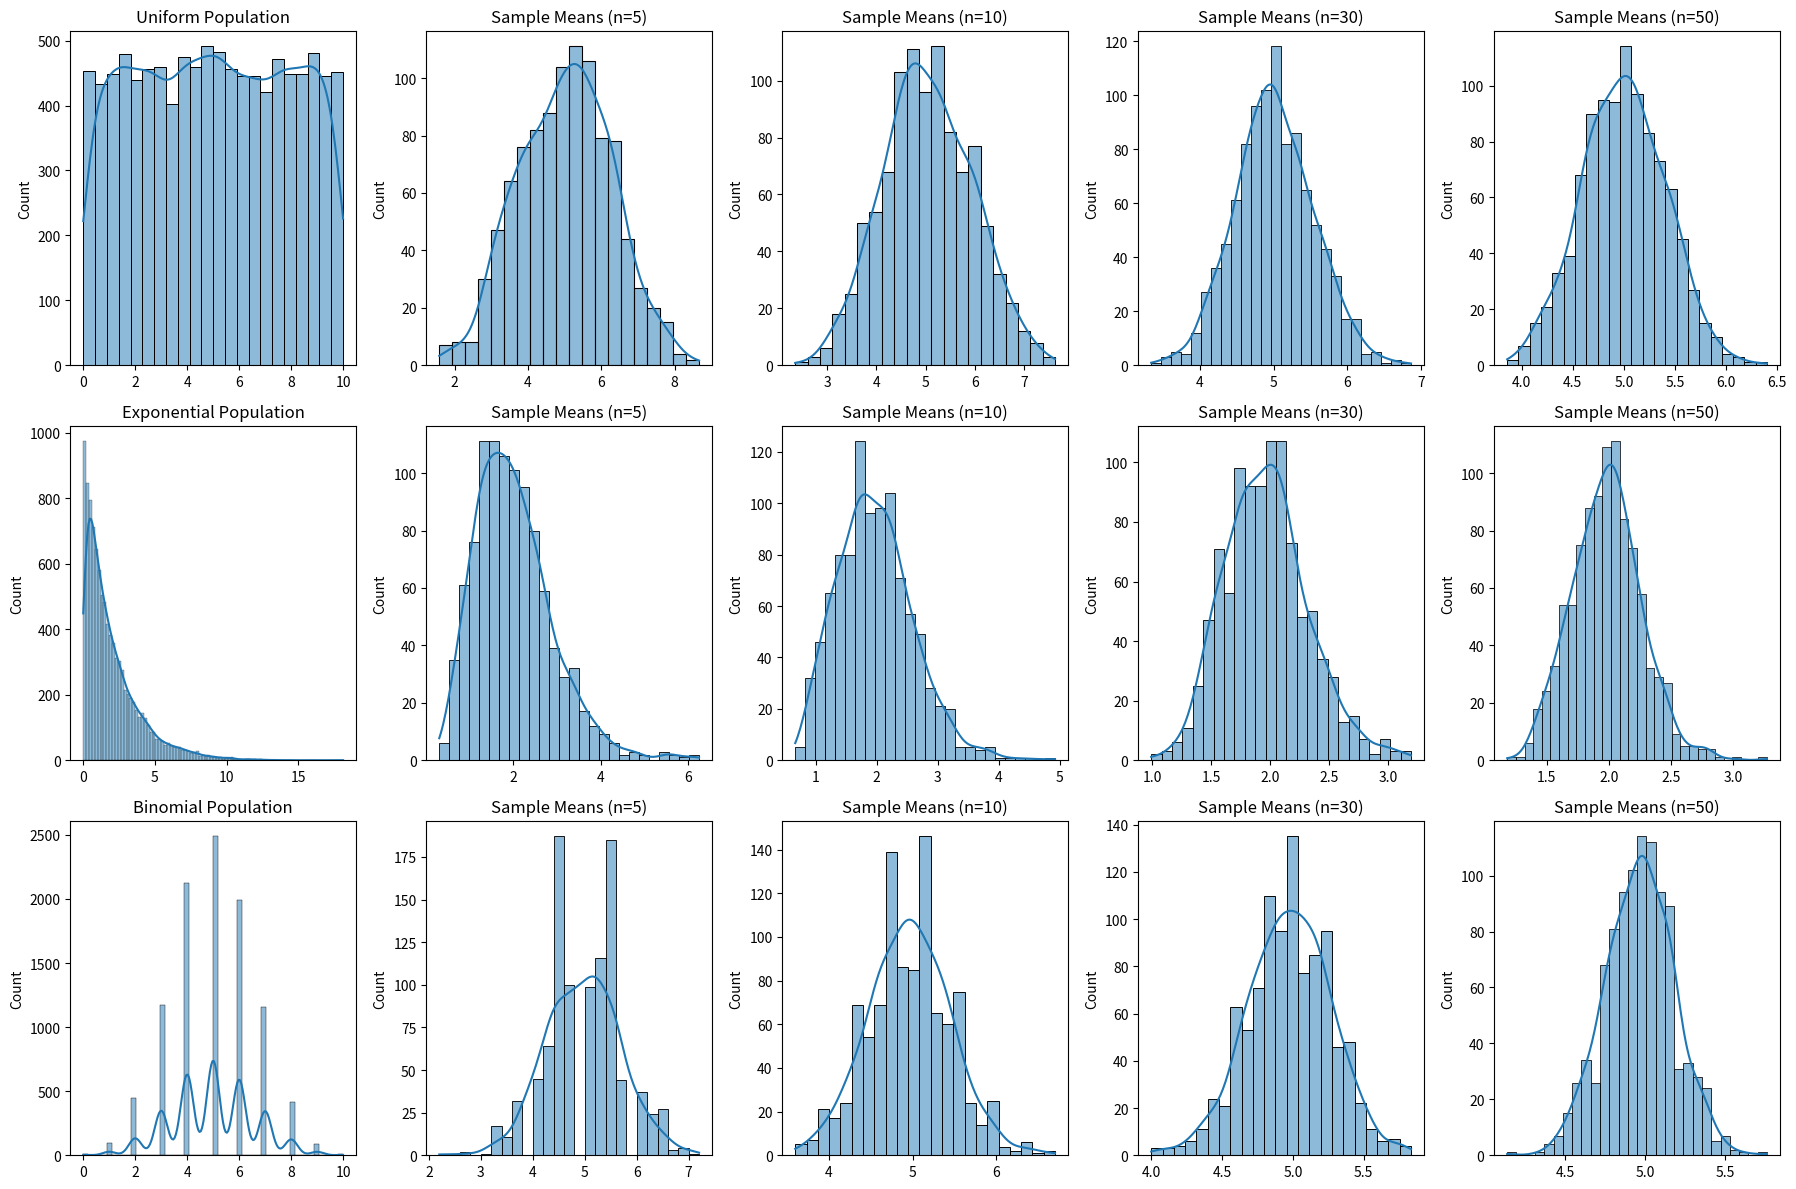

The script that saved this image:
import numpy as np
import matplotlib.pyplot as plt
import seaborn as sns

# Parameters for the population distributions
population_size = 10000
uniform_low = 0
uniform_high = 10
exponential_scale = 2
binomial_n = 10
binomial_p = 0.5

# Generate population datasets
uniform_population = np.random.uniform(uniform_low, uniform_high, population_size)
exponential_population = np.random.exponential(exponential_scale, population_size)
binomial_population = np.random.binomial(binomial_n, binomial_p, population_size)

populations = {
    'Uniform': uniform_population,
    'Exponential': exponential_population,
    'Binomial': binomial_population
}

sample_sizes = [5, 10, 30, 50]
num_samples = 1000

fig, axes = plt.subplots(len(populations), len(sample_sizes) + 1, figsize=(18, 12))

for i, (pop_name, population) in enumerate(populations.items()):
    # Plot the population distribution
    sns.histplot(population, kde=True, ax=axes[i, 0])
    axes[i, 0].set_title(f'{pop_name} Population')

    # Plot the sampling distributions for different sample sizes
    for j, sample_size in enumerate(sample_sizes):
        sample_means = [np.mean(np.random.choice(population, sample_size, replace=True)) for _ in range(num_samples)]
        sns.histplot(sample_means, kde=True, ax=axes[i, j + 1])
        axes[i, j + 1].set_title(f'Sample Means (n={sample_size})')

plt.tight_layout()
plt.savefig('clt_simulation.png')  # Save the plot
plt.show()